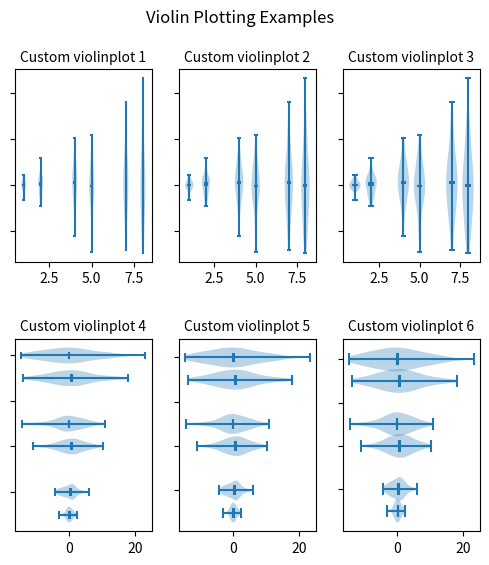

The matplotlib source for this figure:
"""
==================================
Demo of the basics of violin plots
==================================

Violin plots are similar to histograms and box plots in that they show
an abstract representation of the probability distribution of the
sample. Rather than showing counts of data points that fall into bins
or order statistics, violin plots use kernel density estimation (KDE) to
compute an empirical distribution of the sample. That computation
is controlled by several parameters. This example demonstrates how to
modify the number of points at which the KDE is evaluated (``points``)
and how to modify the band-width of the KDE (``bw_method``).

For more information on violin plots and KDE, the scikit-learn docs
have a great section: http://scikit-learn.org/stable/modules/density.html
"""

import random
import numpy as np
import matplotlib.pyplot as plt

# fake data
fs = 10  # fontsize
pos = [1, 2, 4, 5, 7, 8]
data = [np.random.normal(0, std, size=100) for std in pos]

fig, axes = plt.subplots(nrows=2, ncols=3, figsize=(6, 6))

axes[0, 0].violinplot(data, pos, points=20, widths=0.3,
                      showmeans=True, showextrema=True, showmedians=True)
axes[0, 0].set_title('Custom violinplot 1', fontsize=fs)

axes[0, 1].violinplot(data, pos, points=40, widths=0.5,
                      showmeans=True, showextrema=True, showmedians=True,
                      bw_method='silverman')
axes[0, 1].set_title('Custom violinplot 2', fontsize=fs)

axes[0, 2].violinplot(data, pos, points=60, widths=0.7, showmeans=True,
                      showextrema=True, showmedians=True, bw_method=0.5)
axes[0, 2].set_title('Custom violinplot 3', fontsize=fs)

axes[1, 0].violinplot(data, pos, points=80, vert=False, widths=0.7,
                      showmeans=True, showextrema=True, showmedians=True)
axes[1, 0].set_title('Custom violinplot 4', fontsize=fs)

axes[1, 1].violinplot(data, pos, points=100, vert=False, widths=0.9,
                      showmeans=True, showextrema=True, showmedians=True,
                      bw_method='silverman')
axes[1, 1].set_title('Custom violinplot 5', fontsize=fs)

axes[1, 2].violinplot(data, pos, points=200, vert=False, widths=1.1,
                      showmeans=True, showextrema=True, showmedians=True,
                      bw_method=0.5)
axes[1, 2].set_title('Custom violinplot 6', fontsize=fs)

for ax in axes.flatten():
    ax.set_yticklabels([])

fig.suptitle("Violin Plotting Examples")
fig.subplots_adjust(hspace=0.4)
plt.show()
